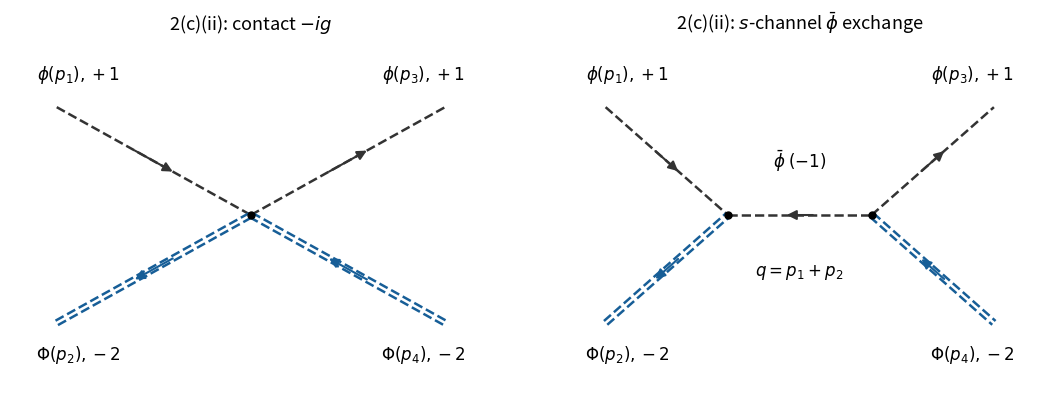

Write Python code to recreate this figure. (Note: this script raises an exception after producing the figure.)
"""Original Oxford 2025 QFT diagram. Tested with Python 3.14, NumPy 2.3.5, Matplotlib 3.10.7.

Run from the desired output directory. The only saved artifact is the
corresponding opaque PNG in the current directory; this script never chdir()s.
Arrows follow positive conserved charge, not necessarily particle travel.
"""
from pathlib import Path
import matplotlib
matplotlib.use("Agg")
import matplotlib.pyplot as plt
import numpy as np
from matplotlib.patches import FancyArrowPatch

LIGHT="#333333"
HEAVY="#175e97"

def setup(ax, title=""):
    ax.set(xlim=(-0.35,6.35),ylim=(-0.35,4.35),aspect="equal")
    ax.axis("off")
    ax.set_title(title,fontsize=13,pad=12)

def label(ax,p,text,**kw):
    ax.text(*p,text,ha="center",va="center",fontsize=12,**kw)

def edge(ax,a,b,heavy=False,arrow=0,dashed=True):
    a=np.array(a,dtype=float);b=np.array(b,dtype=float)
    color=HEAVY if heavy else LIGHT
    normal=np.array([-(b-a)[1],(b-a)[0]])/np.linalg.norm(b-a)
    offsets=(-0.035,0.035) if heavy else (0,)
    for off in offsets:
        pts=np.array([a+off*normal,b+off*normal])
        ax.plot(pts[:,0],pts[:,1],color=color,lw=1.8,ls="--" if dashed else "-")
    if arrow:
        start=a+(.39 if arrow>0 else .61)*(b-a)
        end=a+(.61 if arrow>0 else .39)*(b-a)
        ax.add_patch(FancyArrowPatch(start,end,arrowstyle="-|>",mutation_scale=14,color=color,lw=1.5))

def vertex(ax,p):
    ax.plot(*p,"o",color="black",ms=5)

def save(fig):
    out=Path.cwd()/(Path(__file__).stem+".png")
    out.parent.mkdir(parents=True,exist_ok=True)
    fig.savefig(out,dpi=145,facecolor="white",transparent=False,bbox_inches="tight")
    plt.close(fig)
    print(out)


fig,axs=plt.subplots(1,2,figsize=(11,3.9),facecolor="white")
for ax,title in zip(axs,[r"2(c)(ii): contact $-ig$",r"2(c)(ii): $s$-channel $\bar\phi$ exchange"]):setup(ax,title)
ax=axs[0];v=(3,2)
for a,b,h,ar in [((.3,3.5),v,False,1),((.3,.5),v,True,-1),(v,(5.7,3.5),False,1),(v,(5.7,.5),True,-1)]:edge(ax,a,b,heavy=h,arrow=ar)
vertex(ax,v)
ax=axs[1];l=(2,2);r=(4,2)
for a,b,h,ar in [((.3,3.5),l,False,1),((.3,.5),l,True,-1),(r,(5.7,3.5),False,1),(r,(5.7,.5),True,-1)]:edge(ax,a,b,heavy=h,arrow=ar)
edge(ax,l,r,arrow=-1);vertex(ax,l);vertex(ax,r);label(ax,(3,2.75),r"$\bar\phi\;(-1)$");label(ax,(3,1.2),r"$q=p_1+p_2$")
for ax in axs:
 for p,t in [((.6,3.95),r"$\phi(p_1),+1$"),((.6,.05),r"$\Phi(p_2),-2$"),((5.4,3.95),r"$\phi(p_3),+1$"),((5.4,.05),r"$\Phi(p_4),-2$")]:label(ax,p,t)
fig.tight_layout(w_pad=2);save(fig)
